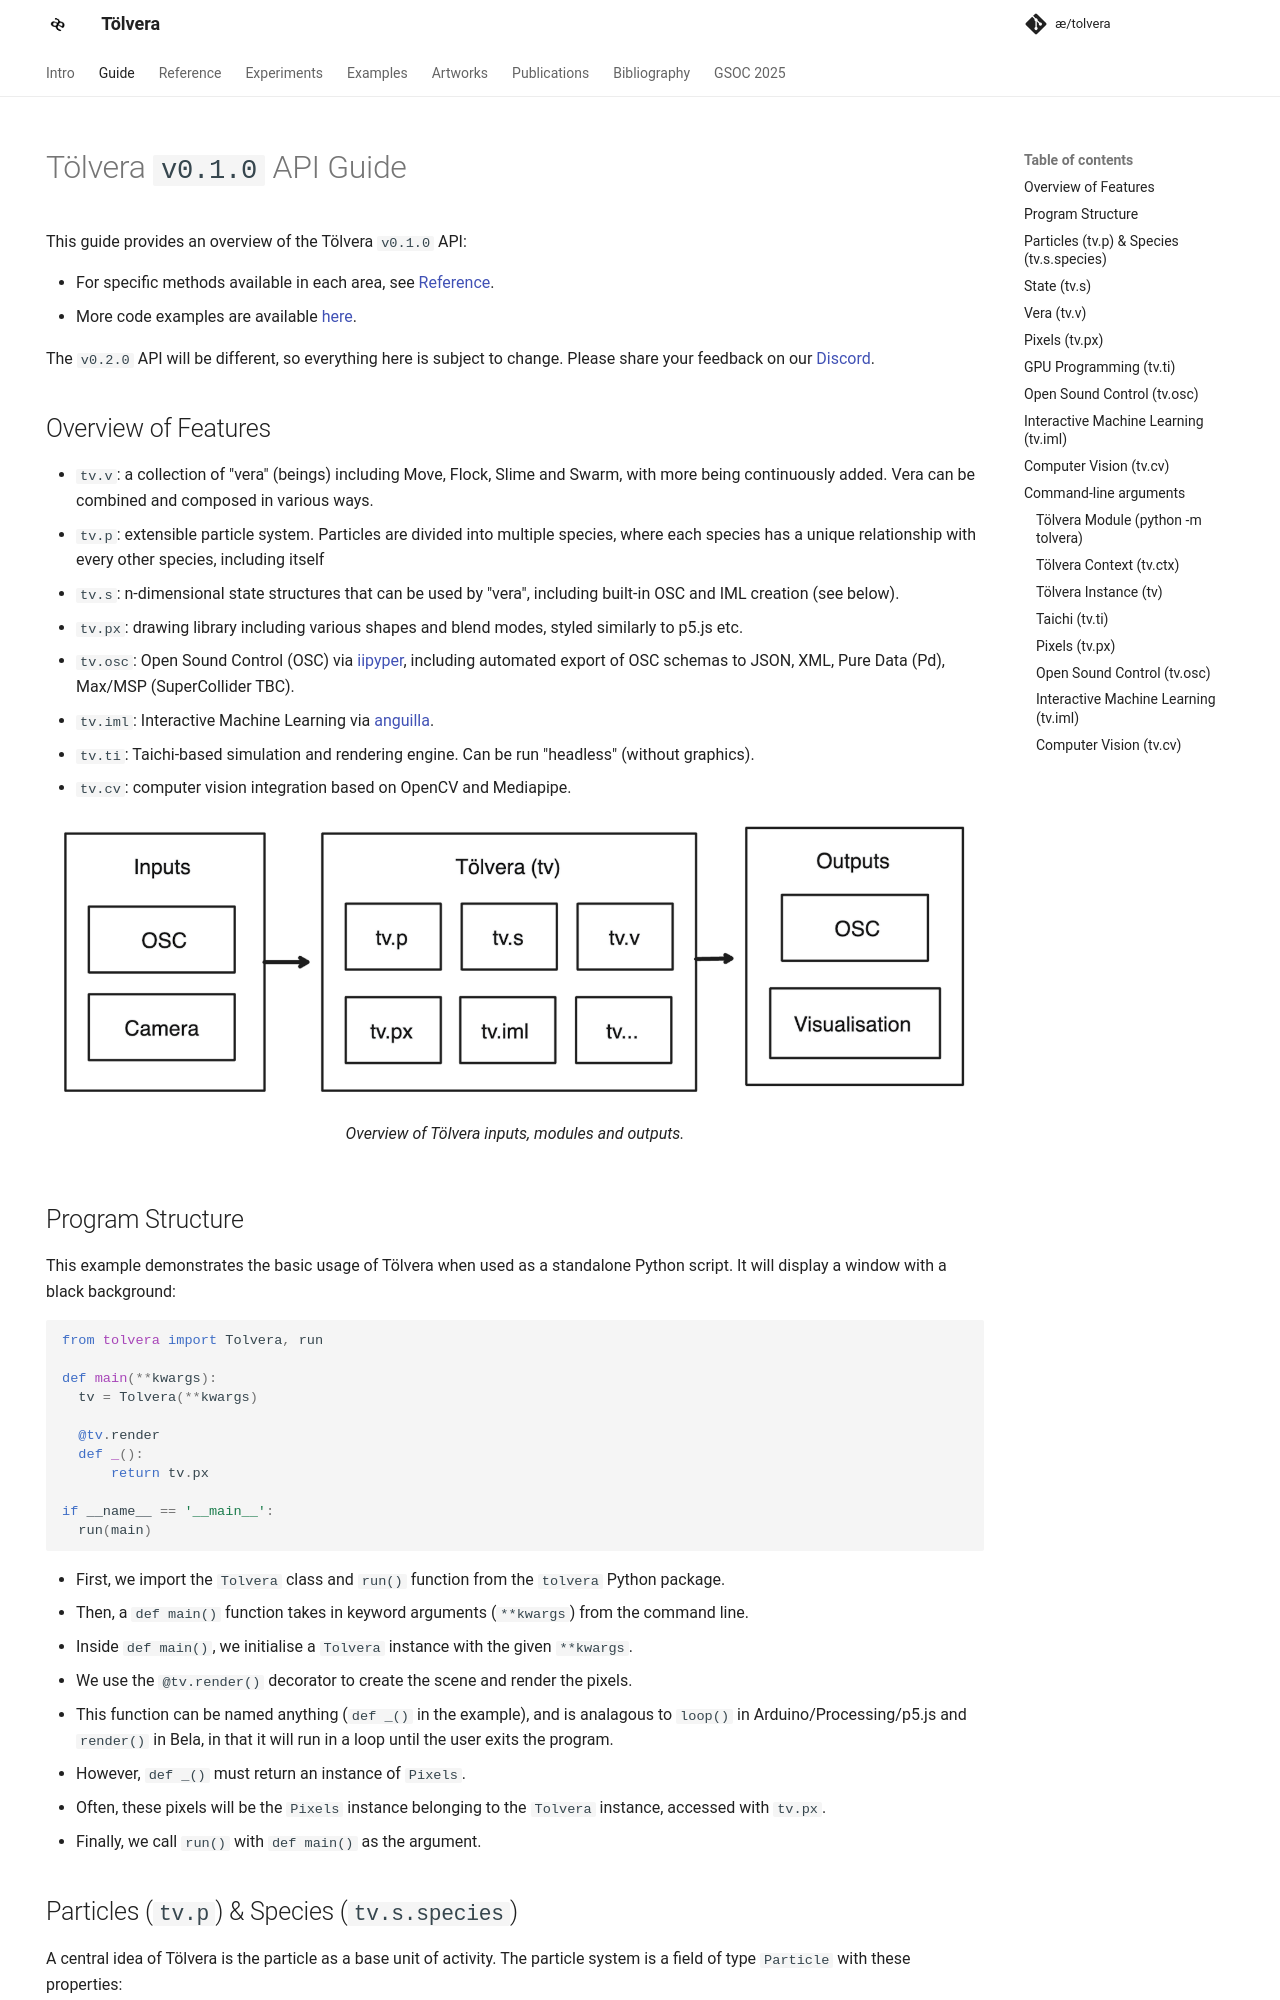

repository: afhverjuekki/tolvera · page: guide/index.html · generator: mkdocs

---
title: Guide
hide:
  - navigation
---

# Tölvera `v0.1.0` API Guide

This guide provides an overview of the Tölvera `v0.1.0` API:

- For specific methods available in each area, see [Reference](/reference/tolvera/context).
- More code examples are available [here](https://github.com/Intelligent-Instruments-Lab/iil-examples/tree/main/tolvera).

The `v0.2.0` API will be different, so everything here is subject to change.
Please share your feedback on our [Discord](https://discord.gg/ER7tWds9vM).

## Overview of Features

- `tv.v`: a collection of "vera" (beings) including Move, Flock, Slime and Swarm, with more being continuously added. Vera can be combined and composed in various ways.
- `tv.p`: extensible particle system. Particles are divided into multiple species, where each species has a unique relationship with every other species, including itself
- `tv.s`: n-dimensional state structures that can be used by "vera", including built-in OSC and IML creation (see below).
- `tv.px`: drawing library including various shapes and blend modes, styled similarly to p5.js etc.
- `tv.osc`: Open Sound Control (OSC) via [iipyper](https://github.com/Intelligent-Instruments-Lab/iipyper), including automated export of OSC schemas to JSON, XML, Pure Data (Pd), Max/MSP (SuperCollider TBC).
- `tv.iml`: Interactive Machine Learning via [anguilla](https://github.com/Intelligent-Instruments-Lab/anguilla).
- `tv.ti`: Taichi-based simulation and rendering engine. Can be run "headless" (without graphics).
- `tv.cv`: computer vision integration based on OpenCV and Mediapipe.

<figure markdown="span">
  ![Species](../assets/images/overview.png)
  <figcaption>Overview of Tölvera inputs, modules and outputs.</figcaption>
</figure>

## Program Structure

This example demonstrates the basic usage of Tölvera when used as a standalone Python script. 
It will display a window with a black background:

```py
from tolvera import Tolvera, run

def main(**kwargs):
  tv = Tolvera(**kwargs)

  @tv.render
  def _():
      return tv.px

if __name__ == '__main__':
  run(main)
```

- First, we import the `Tolvera` class and `run()` function from the `tolvera` Python package.
- Then, a `def main()` function takes in keyword arguments (`**kwargs`) from the command line.
- Inside `def main()`, we initialise a `Tolvera` instance with the given `**kwargs`.
- We use the `@tv.render()` decorator to create the scene and render the pixels.
- This function can be named anything (`def _()` in the example), and is analagous to `loop()` in Arduino/Processing/p5.js and `render()` in Bela, in that it will run in a loop until the user exits the program.
- However, `def _()` must return an instance of `Pixels`. 
- Often, these pixels will be the `Pixels` instance belonging to the `Tolvera` instance, accessed with `tv.px`.
- Finally, we call `run()` with `def main()` as the argument.
